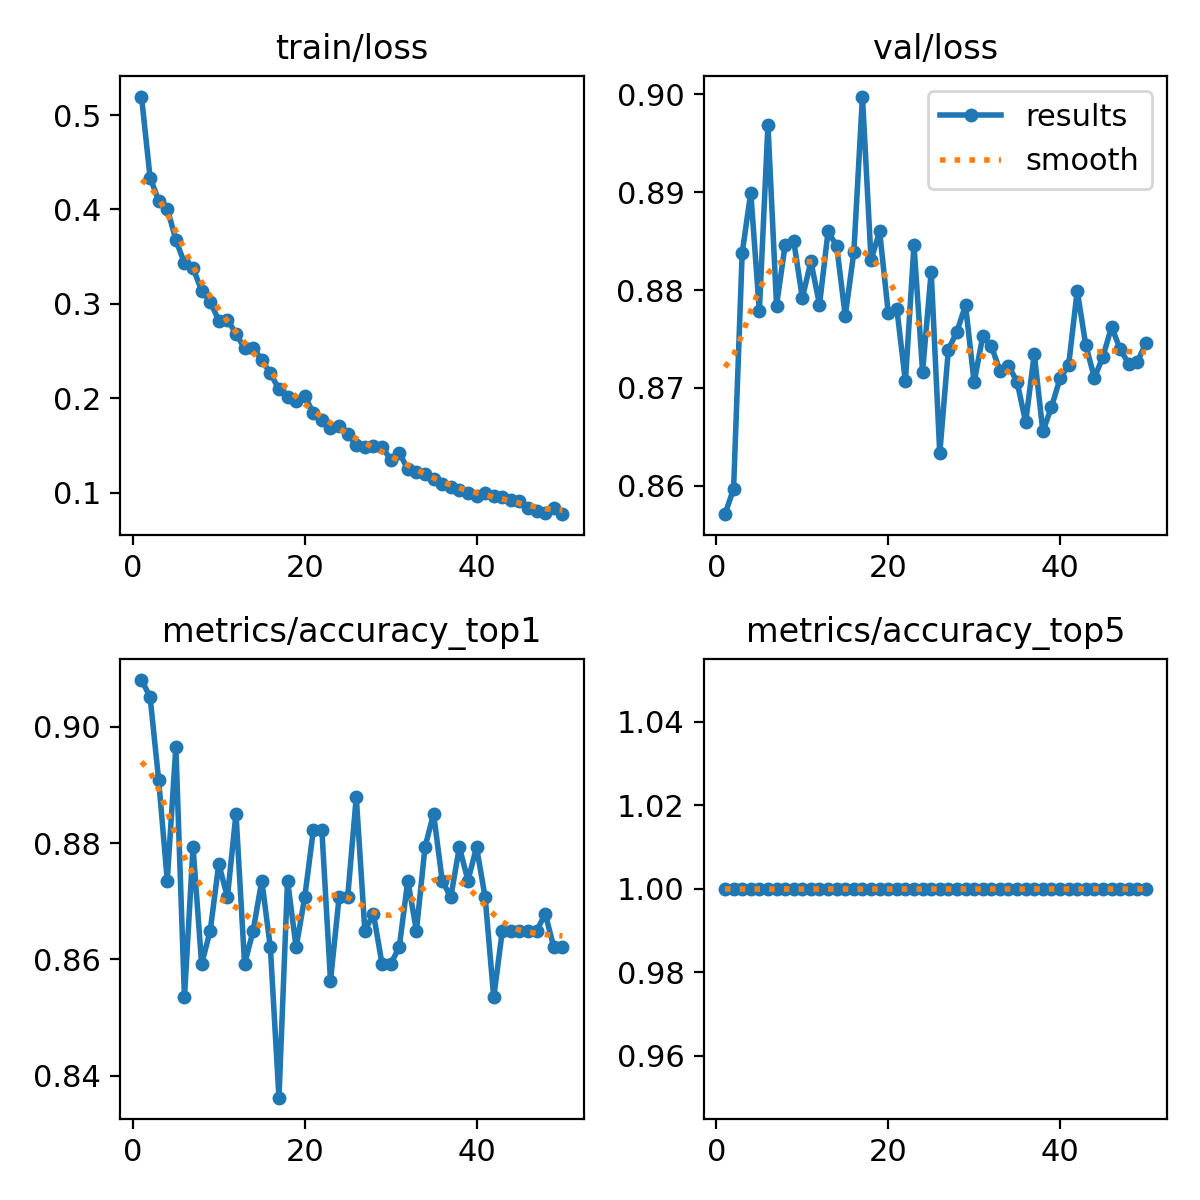

The table this chart was drawn from, first rows:
epoch, train/loss, metrics/accuracy_top1, metrics/accuracy_top5, val/loss, lr/pg0, lr/pg1, lr/pg2
1, 0.5196, 0.9081, 1, 0.8571, 0.0002375, 0.0002375, 0.0002375
2, 0.4337, 0.9052, 1, 0.8597, 0.0004661, 0.0004661, 0.0004661
3, 0.4095, 0.8908, 1, 0.8838, 0.0006853, 0.0006853, 0.0006853
4, 0.401, 0.8736, 1, 0.89, 0.0006716, 0.0006716, 0.0006716
5, 0.3679, 0.8965, 1, 0.8779, 0.0006716, 0.0006716, 0.0006716
6, 0.343, 0.8535, 1, 0.8969, 0.0006574, 0.0006574, 0.0006574
7, 0.338, 0.8793, 1, 0.8784, 0.0006433, 0.0006433, 0.0006433
8, 0.314, 0.8592, 1, 0.8846, 0.0006292, 0.0006292, 0.0006292
9, 0.3023, 0.8649, 1, 0.885, 0.000615, 0.000615, 0.000615
10, 0.2823, 0.8764, 1, 0.8792, 0.0006009, 0.0006009, 0.0006009
11, 0.2834, 0.8707, 1, 0.8829, 0.0005868, 0.0005868, 0.0005868
12, 0.2683, 0.8851, 1, 0.8785, 0.0005726, 0.0005726, 0.0005726
13, 0.253, 0.8592, 1, 0.886, 0.0005585, 0.0005585, 0.0005585
14, 0.2535, 0.8649, 1, 0.8845, 0.0005443, 0.0005443, 0.0005443
15, 0.2407, 0.8736, 1, 0.8774, 0.0005302, 0.0005302, 0.0005302
16, 0.2264, 0.8621, 1, 0.8839, 0.0005161, 0.0005161, 0.0005161
17, 0.2097, 0.8362, 1, 0.8998, 0.0005019, 0.0005019, 0.0005019
18, 0.2013, 0.8736, 1, 0.8831, 0.0004878, 0.0004878, 0.0004878
19, 0.1969, 0.8621, 1, 0.886, 0.0004737, 0.0004737, 0.0004737
20, 0.2022, 0.8707, 1, 0.8777, 0.0004595, 0.0004595, 0.0004595
21, 0.1847, 0.8822, 1, 0.8781, 0.0004454, 0.0004454, 0.0004454
22, 0.1766, 0.8822, 1, 0.8707, 0.0004313, 0.0004313, 0.0004313
23, 0.1684, 0.8563, 1, 0.8846, 0.0004171, 0.0004171, 0.0004171
24, 0.1705, 0.8707, 1, 0.8717, 0.000403, 0.000403, 0.000403
25, 0.1625, 0.8707, 1, 0.8819, 0.0003888, 0.0003888, 0.0003888
26, 0.1505, 0.8879, 1, 0.8633, 0.0003747, 0.0003747, 0.0003747
27, 0.1489, 0.8649, 1, 0.8739, 0.0003606, 0.0003606, 0.0003606
28, 0.1499, 0.8678, 1, 0.8758, 0.0003464, 0.0003464, 0.0003464
29, 0.1485, 0.8592, 1, 0.8784, 0.0003323, 0.0003323, 0.0003323
30, 0.1352, 0.8592, 1, 0.8706, 0.0003182, 0.0003182, 0.0003182
31, 0.1425, 0.8621, 1, 0.8753, 0.000304, 0.000304, 0.000304
32, 0.1249, 0.8736, 1, 0.8743, 0.0002899, 0.0002899, 0.0002899
33, 0.1215, 0.8649, 1, 0.8718, 0.0002758, 0.0002758, 0.0002758
34, 0.1199, 0.8793, 1, 0.8723, 0.0002616, 0.0002616, 0.0002616
35, 0.1147, 0.8851, 1, 0.8706, 0.0002475, 0.0002475, 0.0002475
36, 0.109, 0.8736, 1, 0.8665, 0.0002333, 0.0002333, 0.0002333
37, 0.1058, 0.8707, 1, 0.8735, 0.0002192, 0.0002192, 0.0002192
38, 0.1029, 0.8793, 1, 0.8656, 0.0002051, 0.0002051, 0.0002051
39, 0.09994, 0.8736, 1, 0.868, 0.0001909, 0.0001909, 0.0001909
40, 0.0961, 0.8793, 1, 0.871, 0.0001768, 0.0001768, 0.0001768
41, 0.0996, 0.8707, 1, 0.8723, 0.0001626, 0.0001626, 0.0001626
42, 0.0965, 0.8535, 1, 0.8799, 0.0001485, 0.0001485, 0.0001485
43, 0.09583, 0.8649, 1, 0.8743, 0.0001344, 0.0001344, 0.0001344
44, 0.09209, 0.8649, 1, 0.871, 0.0001202, 0.0001202, 0.0001202
45, 0.09171, 0.8649, 1, 0.8732, 0.0001061, 0.0001061, 0.0001061
46, 0.08352, 0.8649, 1, 0.8763, 9.1963e-05, 9.1963e-05, 9.1963e-05
47, 0.08048, 0.8649, 1, 0.8739, 7.7826e-05, 7.7826e-05, 7.7826e-05
48, 0.07895, 0.8678, 1, 0.8725, 6.3689e-05, 6.3689e-05, 6.3689e-05
49, 0.08348, 0.8621, 1, 0.8727, 4.9552e-05, 4.9552e-05, 4.9552e-05
50, 0.07728, 0.8621, 1, 0.8746, 3.5414e-05, 3.5414e-05, 3.5414e-05
